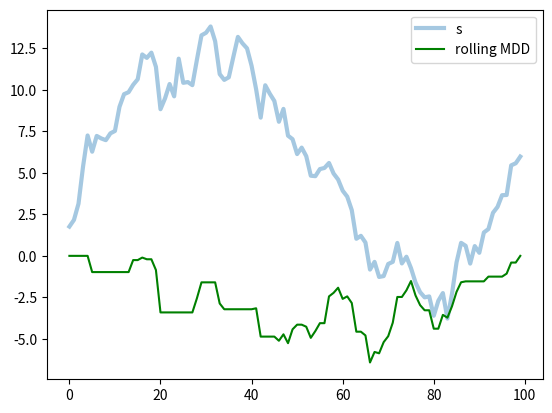

Reproduce this figure in Python.
import numpy as np
from numpy.lib.stride_tricks import as_strided
import pandas as pd
import matplotlib.pyplot as plt


def windowed_view(x, window_size):
    """Creat a 2d windowed view of a 1d array.

    `x` must be a 1d numpy array.

    `numpy.lib.stride_tricks.as_strided` is used to create the view.
    The data is not copied.

    Example:

    > x = np.array([1, 2, 3, 4, 5, 6])
    > windowed_view(x, 3)
    array([[1, 2, 3],
           [2, 3, 4],
           [3, 4, 5],
           [4, 5, 6]])
    """
    y = as_strided(x, shape=(x.size - window_size + 1, window_size),
                   strides=(x.strides[0], x.strides[0]))
    return y


def rolling_max_dd(x, window_size, min_periods=1):
    """Compute the rolling maximum drawdown of `x`.

    `x` must be a 1d numpy array.
    `min_periods` should satisfy `1 <= min_periods <= window_size`.

    Returns an 1d array with length `len(x) - min_periods + 1`.
    """
    if min_periods < window_size:
        pad = np.empty(window_size - min_periods)
        pad.fill(x[0])
        x = np.concatenate((pad, x))
    y = windowed_view(x, window_size)
    running_max_y = np.maximum.accumulate(y, axis=1)
    dd = y - running_max_y
    return dd.min(axis=1)


def max_dd(ser):
    max2here = ser.cummax()
    dd2here = ser - max2here
    return dd2here.min()


if __name__ == '__main__':

    np.random.seed(0)
    n = 100
    window_length = 10

    s = pd.Series(np.random.randn(n).cumsum())
    df = pd.DataFrame(s)
    df.columns = ['s']

    rmdd = rolling_max_dd(s.values, window_length, min_periods=1)
    assert rmdd.shape == s.values.shape, "Shape mismatch"
    df.plot(linewidth=3, alpha=0.4)
    plt.plot(rmdd, 'g-', label='rolling MDD')
    plt.legend()
    plt.show()
